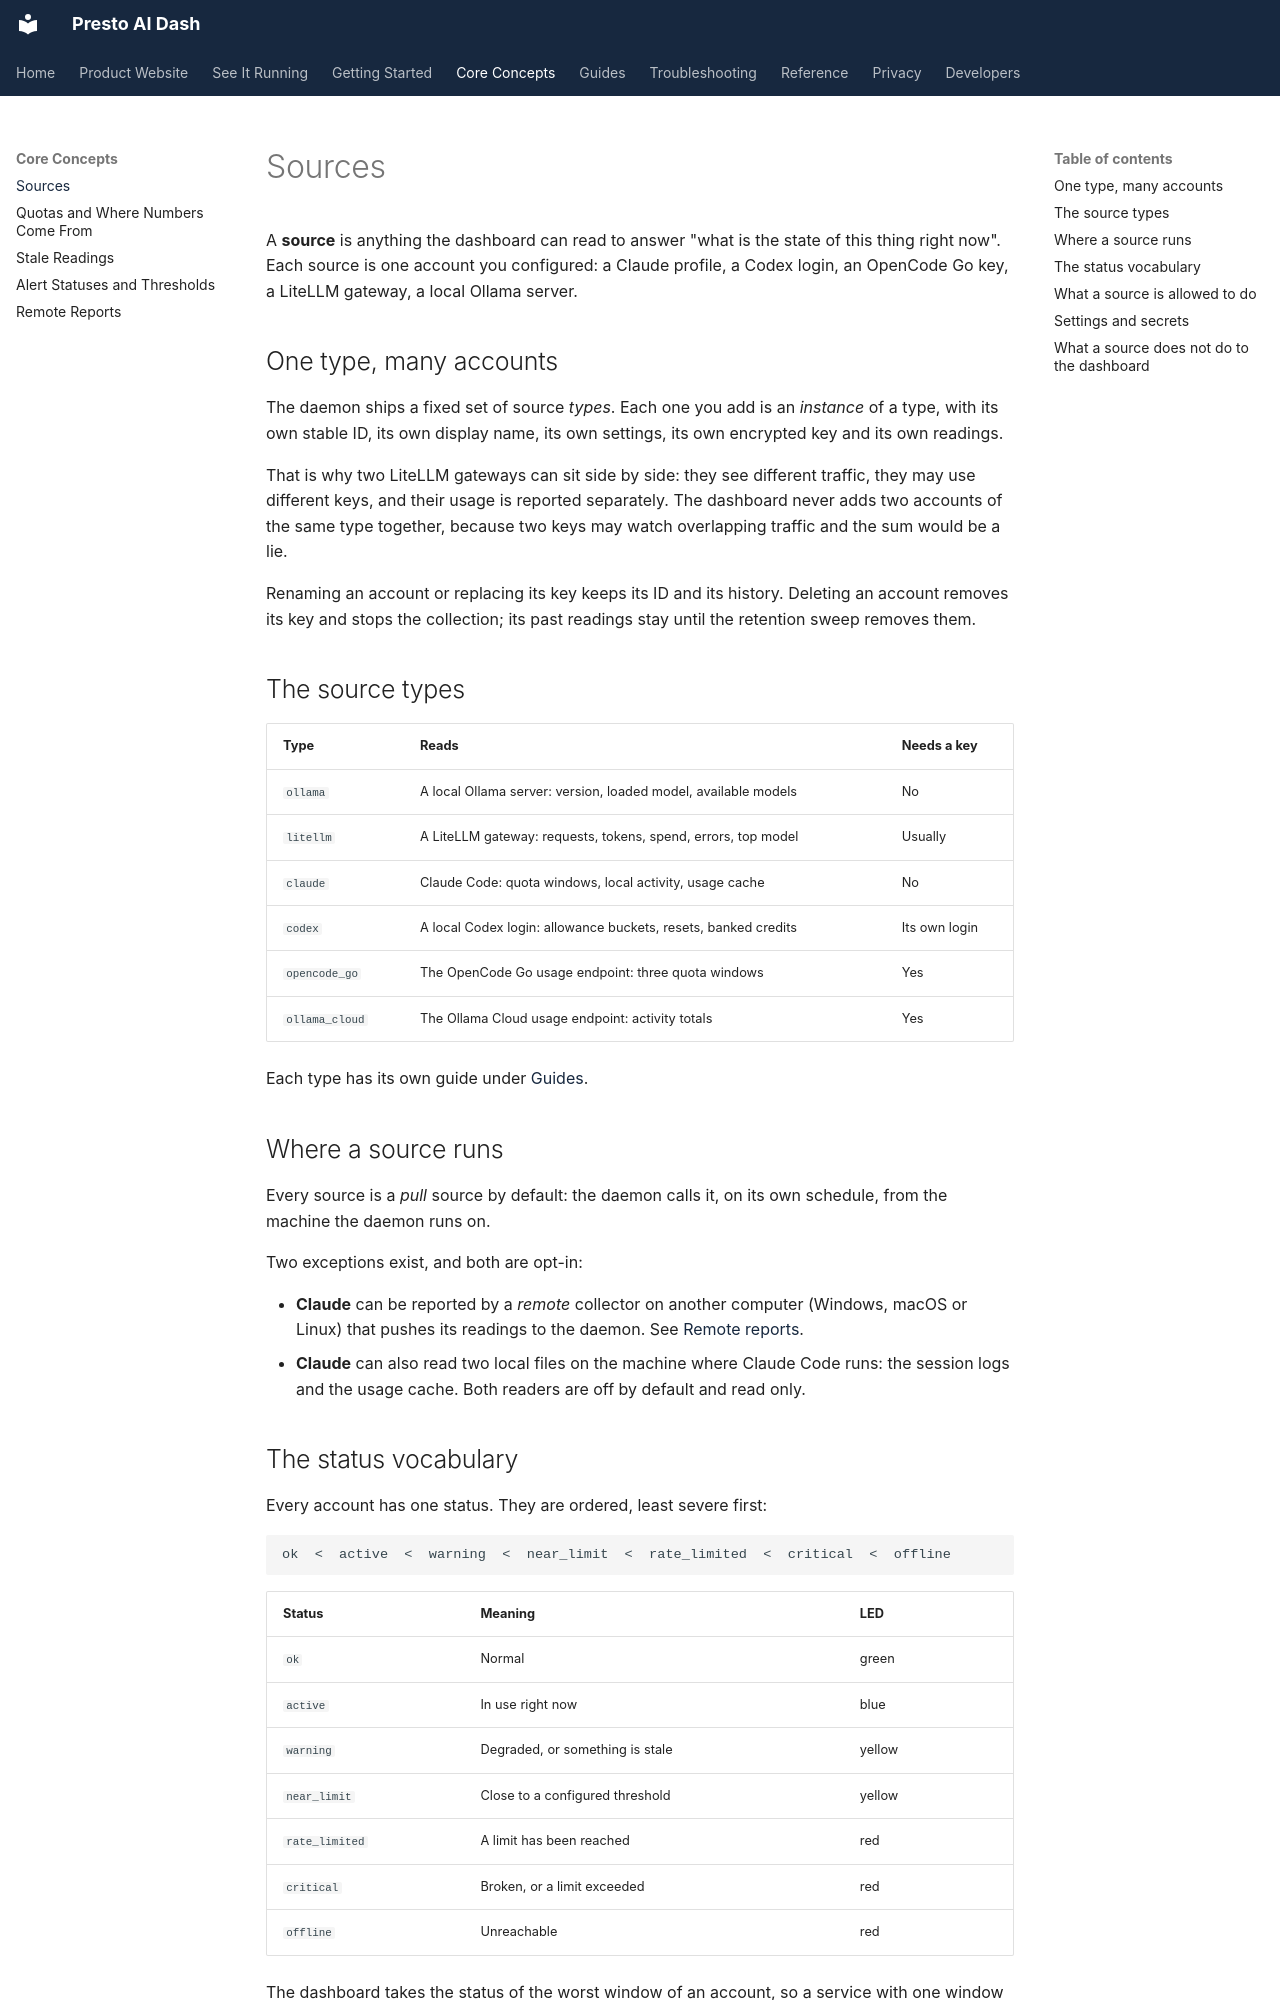

repository: jake1164/presto-ai-dash · page: concepts/sources/index.html · generator: mkdocs

# Sources

A **source** is anything the dashboard can read to answer "what is the state
of this thing right now". Each source is one account you configured: a Claude
profile, a Codex login, an OpenCode Go key, a LiteLLM gateway, a local Ollama
server.

## One type, many accounts

The daemon ships a fixed set of source *types*. Each one you add is an
*instance* of a type, with its own stable ID, its own display name, its own
settings, its own encrypted key and its own readings.

That is why two LiteLLM gateways can sit side by side: they see different
traffic, they may use different keys, and their usage is reported
separately. The dashboard never adds two accounts of the same type together,
because two keys may watch overlapping traffic and the sum would be a lie.

Renaming an account or replacing its key keeps its ID and its history.
Deleting an account removes its key and stops the collection; its past
readings stay until the retention sweep removes them.

## The source types

| Type | Reads | Needs a key |
| --- | --- | --- |
| `ollama` | A local Ollama server: version, loaded model, available models | No |
| `litellm` | A LiteLLM gateway: requests, tokens, spend, errors, top model | Usually |
| `claude` | Claude Code: quota windows, local activity, usage cache | No |
| `codex` | A local Codex login: allowance buckets, resets, banked credits | Its own login |
| `opencode_go` | The OpenCode Go usage endpoint: three quota windows | Yes |
| `ollama_cloud` | The Ollama Cloud usage endpoint: activity totals | Yes |

Each type has its own guide under [Guides](../guides/claude.md).

## Where a source runs

Every source is a *pull* source by default: the daemon calls it, on its own
schedule, from the machine the daemon runs on.

Two exceptions exist, and both are opt-in:

- **Claude** can be reported by a *remote* collector on another computer
  (Windows, macOS or Linux) that pushes its readings to the daemon. See
  [Remote reports](../concepts/remote-reports.md).
- **Claude** can also read two local files on the machine where Claude Code
  runs: the session logs and the usage cache. Both readers are off by
  default and read only.

## The status vocabulary

Every account has one status. They are ordered, least severe first:

```text
ok  <  active  <  warning  <  near_limit  <  rate_limited  <  critical  <  offline
```

| Status | Meaning | LED |
| --- | --- | --- |
| `ok` | Normal | green |
| `active` | In use right now | blue |
| `warning` | Degraded, or something is stale | yellow |
| `near_limit` | Close to a configured threshold | yellow |
| `rate_limited` | A limit has been reached | red |
| `critical` | Broken, or a limit exceeded | red |
| `offline` | Unreachable | red |

The dashboard takes the status of the worst window of an account, so a
service with one window at 30% and another at 97% is *critical*, not *ok*.

`normal` is accepted as an alias for `ok` on input and normalised to `ok`.
